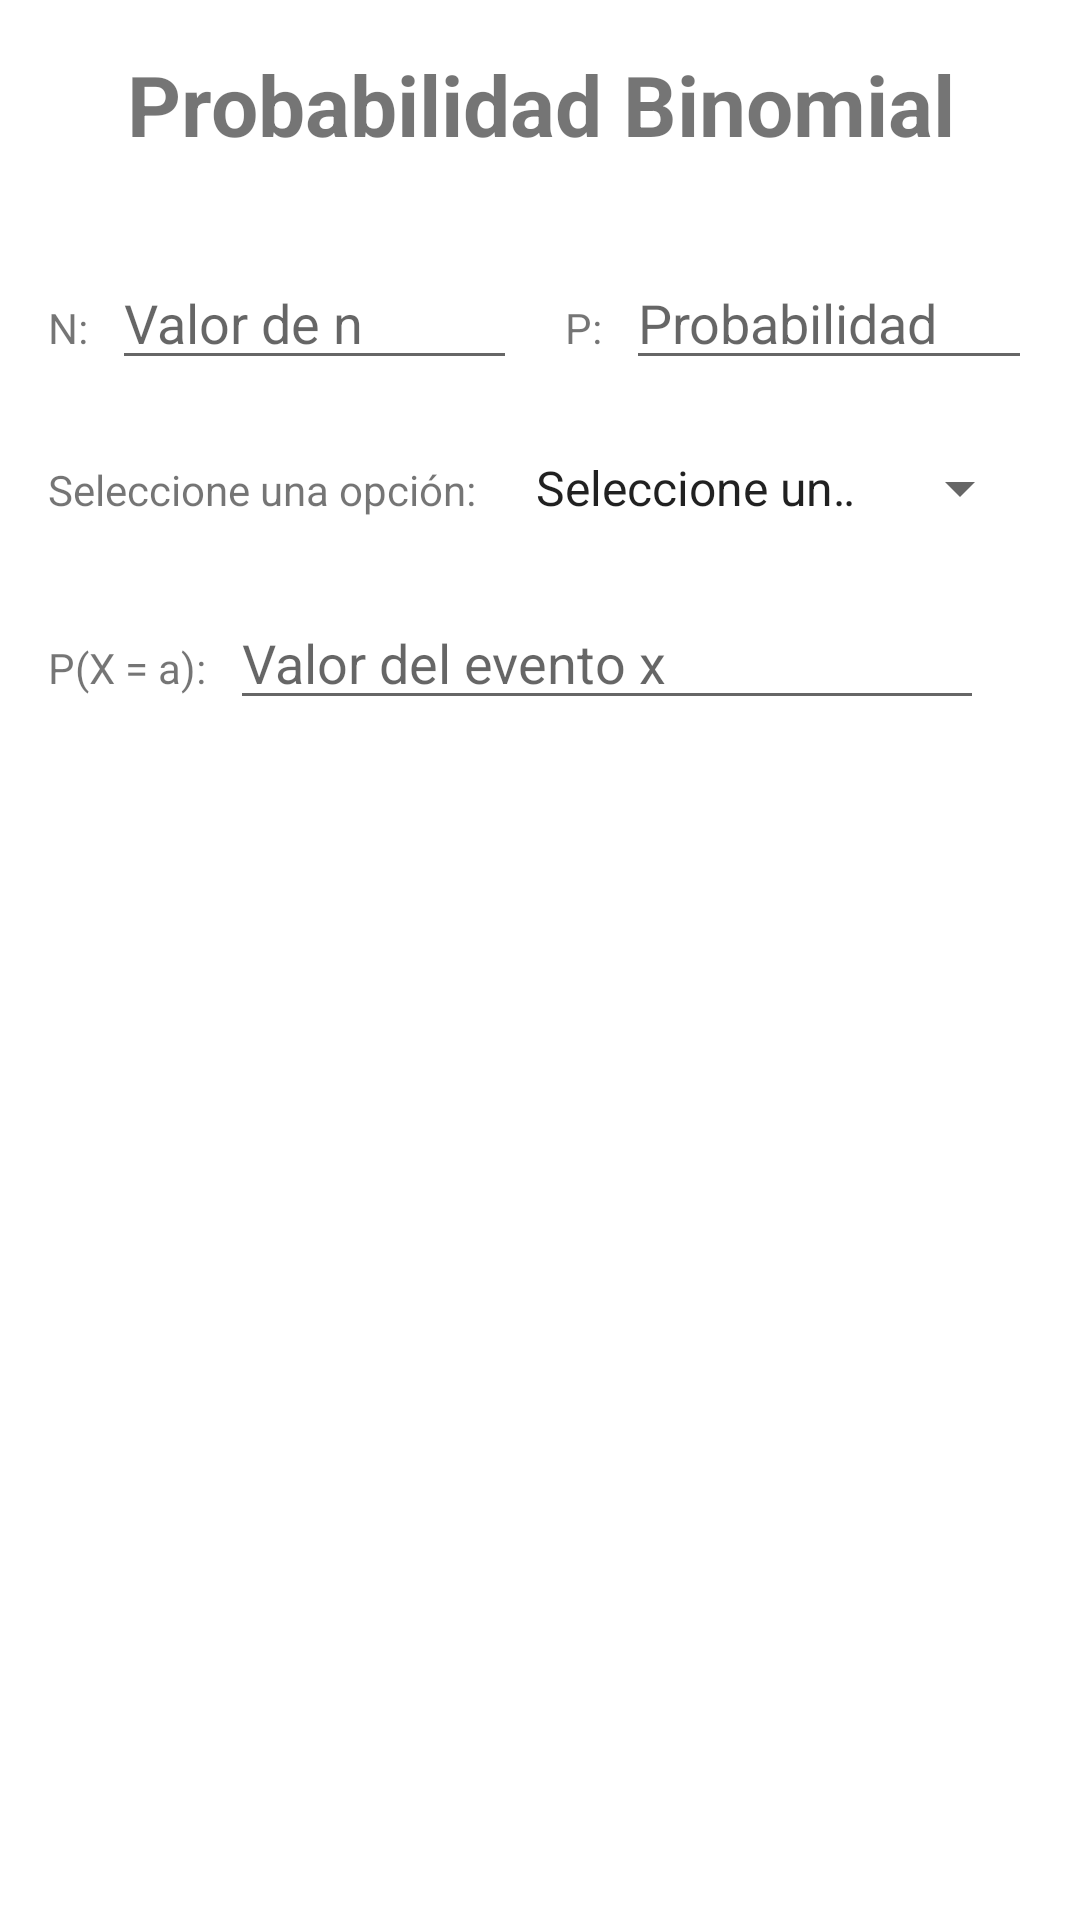

Layout XML and referenced resources for this Android screen:
<!-- AndroidManifest.xml: application theme Theme.ProbabilityFunctions -->
<!-- res/layout/activity_main.xml -->
<?xml version="1.0" encoding="utf-8"?>
<ScrollView xmlns:android="http://schemas.android.com/apk/res/android"
    xmlns:app="http://schemas.android.com/apk/res-auto"
    xmlns:tools="http://schemas.android.com/tools"
    android:layout_width="match_parent"
    android:layout_height="match_parent"
    tools:context=".MainActivity">
    <LinearLayout
        android:layout_width="match_parent"
        android:layout_height="match_parent"
        android:orientation="vertical"
        android:padding="16dp">
        <TextView
            android:layout_width="match_parent"
            android:layout_height="wrap_content"
            android:text="Probabilidad Binomial"
            android:layout_marginBottom="32dp"
            android:gravity="center"
            android:textSize="28dp"
            android:textStyle="bold"
            />
        <LinearLayout
            android:layout_width="match_parent"
            android:layout_height="wrap_content"
            android:orientation="horizontal"
            android:layout_marginBottom="24dp">
            <TextView
                android:layout_width="wrap_content"
                android:layout_height="wrap_content"
                android:text="N:"
                android:layout_marginRight="8dp"
                />
            <EditText
                android:id="@+id/etN"
                android:layout_width="wrap_content"
                android:layout_height="wrap_content"
                android:layout_weight="1"
                android:ems="5"
                android:hint="Valor de n"
                android:inputType="numberSigned"
                android:layout_marginRight="16dp"/>
            <TextView
                android:layout_width="wrap_content"
                android:layout_height="wrap_content"
                android:text="P:"
                android:layout_marginRight="8dp"
                />
            <EditText
                android:id="@+id/etProbabilidad"
                android:layout_width="wrap_content"
                android:layout_height="wrap_content"
                android:layout_weight="1"
                android:ems="5"
                android:hint="Probabilidad"
                android:inputType="numberDecimal" />
        </LinearLayout>

       <LinearLayout
           android:layout_width="match_parent"
           android:layout_height="wrap_content"
           android:layout_marginBottom="24dp">
           <TextView
               android:layout_width="wrap_content"
               android:layout_height="wrap_content"
               android:text="Seleccione una opción:"
               android:layout_marginRight="12dp"
               />
           <Spinner
               android:id="@+id/spOpciones"
               android:layout_width="match_parent"
               android:layout_height="wrap_content"
               android:entries="@array/binomialOptions"/>
       </LinearLayout>

        <LinearLayout
            android:id="@+id/opcionUno"
            android:layout_width="match_parent"
            android:layout_height="wrap_content"
            android:visibility="visible">
            <TextView
                android:layout_width="wrap_content"
                android:layout_height="wrap_content"
                android:text="P(X = a):"
                android:layout_marginRight="8dp"
                />
            <EditText
                android:id="@+id/etEventoUno"
                android:layout_width="wrap_content"
                android:layout_height="wrap_content"
                android:layout_weight="1"
                android:ems="5"
                android:hint="Valor del evento x"
                android:inputType="numberSigned"
                android:layout_marginRight="16dp"/>
        </LinearLayout>
        <LinearLayout
            android:id="@+id/opcionDos"
            android:layout_width="match_parent"
            android:layout_height="wrap_content"
            android:visibility="gone">
            <TextView
                android:layout_width="wrap_content"
                android:layout_height="wrap_content"
                android:text="P(X ≤ a):"
                android:layout_marginRight="8dp"
                />
            <EditText
                android:id="@+id/etEventoDos"
                android:layout_width="wrap_content"
                android:layout_height="wrap_content"
                android:layout_weight="1"
                android:ems="5"
                android:hint="Valor del rango x≤a"
                android:inputType="numberSigned"
                android:layout_marginRight="16dp"/>

            <Switch
                android:id="@+id/swOpcionDos"
                android:layout_width="wrap_content"
                android:layout_height="wrap_content"
                android:text="Incluir"
                android:checked="true"/>
        </LinearLayout>
        <LinearLayout
            android:id="@+id/opcionTres"
            android:layout_width="match_parent"
            android:layout_height="wrap_content"
            android:visibility="gone">
            <TextView
                android:layout_width="wrap_content"
                android:layout_height="wrap_content"
                android:text="P(X ≥ a):"
                android:layout_marginRight="8dp"
                />
            <EditText
                android:id="@+id/etEventoTres"
                android:layout_width="wrap_content"
                android:layout_height="wrap_content"
                android:layout_weight="1"
                android:ems="5"
                android:hint="Valor del rango x≥a"
                android:inputType="numberSigned"
                android:layout_marginRight="16dp"/>

            <Switch
                android:id="@+id/swOpcionTres"
                android:layout_width="wrap_content"
                android:layout_height="wrap_content"
                android:text="Incluir"
                android:checked="true"/>
        </LinearLayout>
        <LinearLayout
            android:id="@+id/opcionCuatro"
            android:layout_width="match_parent"
            android:layout_height="wrap_content"
            android:visibility="gone">
            <TextView
                android:layout_width="wrap_content"
                android:layout_height="wrap_content"
                android:text="P(a ≤ X ≤ b):"
                android:layout_marginRight="8dp"
                />
            <EditText
                android:id="@+id/etEventoCuatroA"
                android:layout_width="wrap_content"
                android:layout_height="wrap_content"
                android:layout_weight="1"
                android:hint="x≥a"
                android:inputType="numberSigned"
                android:layout_marginRight="16dp"/>
            <EditText
                android:id="@+id/etEventoCuatroB"
                android:layout_width="wrap_content"
                android:layout_height="wrap_content"
                android:layout_weight="1"
                android:hint="x≤b"
                android:inputType="numberSigned"
                android:layout_marginRight="16dp"/>

            <CheckBox
                android:id="@+id/cbxIncluirA"
                android:layout_width="wrap_content"
                android:layout_height="wrap_content"
                android:text="a"
                android:checked="true"/>
            <CheckBox
                android:id="@+id/cbxIncluirB"
                android:layout_width="wrap_content"
                android:layout_height="wrap_content"
                android:text="b"
                android:checked="true"/>

        </LinearLayout>

        <LinearLayout
            android:id="@+id/btnOptions"
            android:layout_width="match_parent"
            android:layout_height="wrap_content"
            android:orientation="horizontal"
            android:layout_marginTop="24dp"
            android:layout_marginBottom="24dp"
            android:gravity="center"
            android:visibility="gone">
            <Button
                android:id="@+id/btnCalcular"
                android:layout_width="wrap_content"
                android:layout_height="wrap_content"
                android:layout_marginRight="24dp"
                android:text="Calcular"
                android:layout_gravity="center"/>

            <Button
                android:id="@+id/btnLimpiar"
                android:layout_width="wrap_content"
                android:layout_height="wrap_content"
                android:text="Limpiar"
                android:backgroundTint="@android:color/holo_red_dark"
                android:layout_gravity="center"/>
        </LinearLayout>

        <androidx.cardview.widget.CardView
            android:id="@+id/cvResultado"
            android:layout_width="match_parent"
            android:layout_height="200dp"
            app:cardElevation="10dp"
            app:cardCornerRadius="2dp"
            app:cardUseCompatPadding="true"
            app:cardPreventCornerOverlap="true"
            android:visibility="gone">
           <LinearLayout
               android:layout_width="match_parent"
               android:layout_height="match_parent"
               android:padding="8dp"
               android:orientation="vertical">
               <TextView
                   android:layout_width="match_parent"
                   android:layout_height="wrap_content"
                   android:text="Resultado"
                   android:textStyle="bold"
                   android:textSize="24dp"
                   android:layout_marginBottom="16dp"
                   android:gravity="center"/>
               <LinearLayout
                   android:layout_width="match_parent"
                   android:layout_height="wrap_content"
                   android:orientation="horizontal"
                   android:layout_marginBottom="16dp">
                   <TextView
                       android:layout_width="wrap_content"
                       android:layout_height="wrap_content"
                       android:textSize="18dp"
                       android:text="Probabilidad P(x):"
                       android:layout_marginRight="8dp"/>
                   <TextView
                       android:id="@+id/tvProbabilidad"
                       android:layout_width="wrap_content"
                       android:layout_height="wrap_content"
                       android:textSize="18dp"
                       android:textStyle="bold"
                       android:text="0.00"/>
               </LinearLayout>
               <LinearLayout
                   android:layout_width="match_parent"
                   android:layout_height="wrap_content"
                   android:orientation="horizontal">
                   <TextView
                       android:layout_width="wrap_content"
                       android:layout_height="wrap_content"
                       android:textSize="18dp"
                       android:text="Probabilidad Q(x):"
                       android:layout_marginRight="8dp"/>
                   <TextView
                       android:id="@+id/tvProbabilidadContraria"
                       android:layout_width="wrap_content"
                       android:layout_height="wrap_content"
                       android:textSize="18dp"
                       android:textStyle="bold"
                       android:text="0.00"/>
               </LinearLayout>
           </LinearLayout>
        </androidx.cardview.widget.CardView>


    </LinearLayout>





</ScrollView>
<!-- resources referenced by this layout -->
<resources>
  <string-array name="binomialOptions">
          <item>Seleccione una opción</item>
          <item>P(X = a)</item>
          <item>P(X ≤ a)</item>
          <item>P(X ≥ a)</item>
          <item>P(a ≤ X ≤ b)</item>
      </string-array>
  <style name="Theme.ProbabilityFunctions" parent="Theme.MaterialComponents.DayNight.DarkActionBar">
          
          <item name="colorPrimary">#066CC1</item>
          <item name="colorPrimaryVariant">@color/Dark</item>
          <item name="colorOnPrimary">@color/white</item>
          
          <item name="colorSecondary">@color/teal_200</item>
          <item name="colorSecondaryVariant">@color/teal_700</item>
          <item name="colorOnSecondary">@color/black</item>
  
          
          <item name="android:statusBarColor" tools:targetApi="l">?attr/colorPrimaryVariant</item>
          
      </style>
  <color name="Dark">#004290</color>
  <color name="white">#FFFFFFFF</color>
  <color name="teal_200">#FF03DAC5</color>
  <color name="teal_700">#FF018786</color>
  <color name="black">#5A9AF4</color>
</resources>
